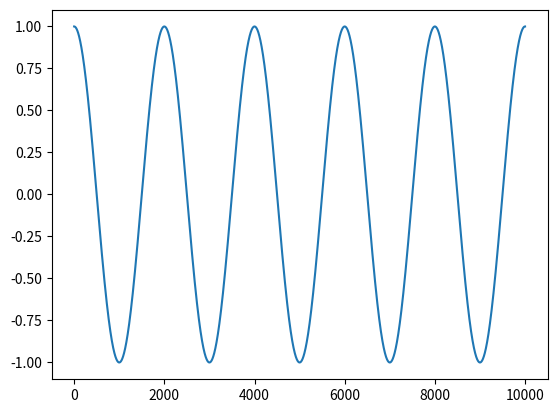

This figure's Python source:
import numpy as np
import matplotlib.pyplot as plt
n = 10
x = []
i = 0
while i <= n:
    cos = np.cos(i * np.pi)
    x.append(cos)
    i+=0.001
plt.plot(x)
plt.show()
